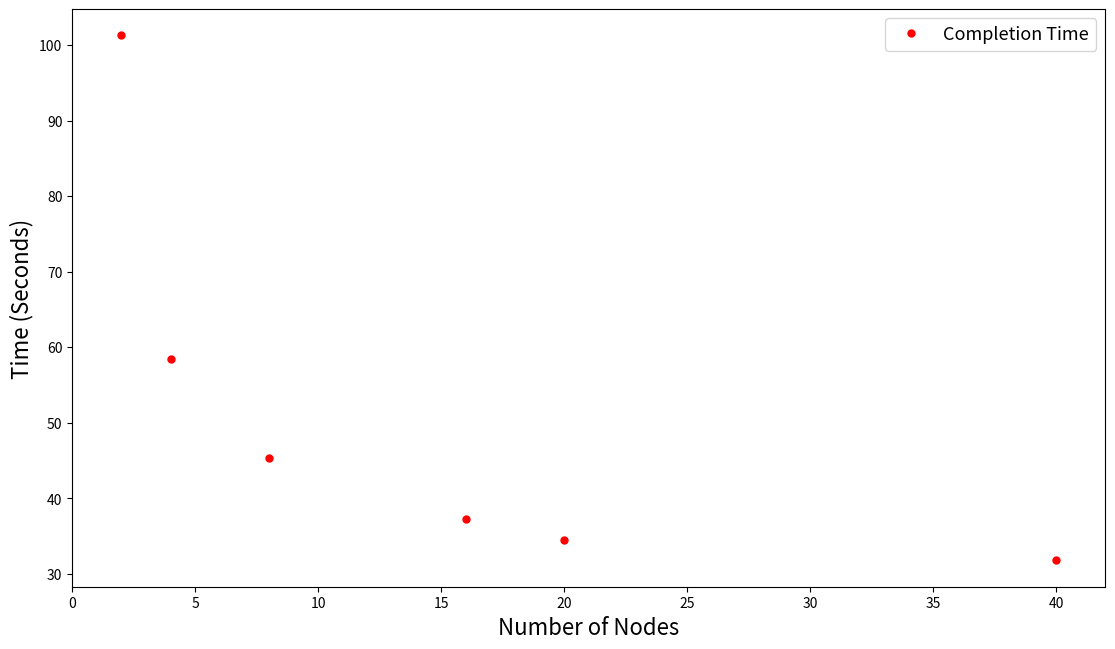

The script that saved this image:
import matplotlib.pyplot as plt
import numpy as np
from scipy.interpolate import interp1d

x_array = [2, 4, 8, 16, 20, 40]
y_array = [101.266, 58.3955, 45.395, 37.3023, 34.4435, 31.764]
plt.figure(figsize=(13.33,7.5))

plt.plot(x_array, y_array, 'ro', ms=5.0, label='Completion Time')

plt.legend(fontsize=13, loc=0)

plt.xlabel('Number of Nodes' , fontsize=16)
plt.ylabel('Time (Seconds)', fontsize=16)

x1,x2,y1,y2 = plt.axis()  
plt.axis((0,42,y1,y2))

plt.savefig('plot.png', bbox_inches='tight')